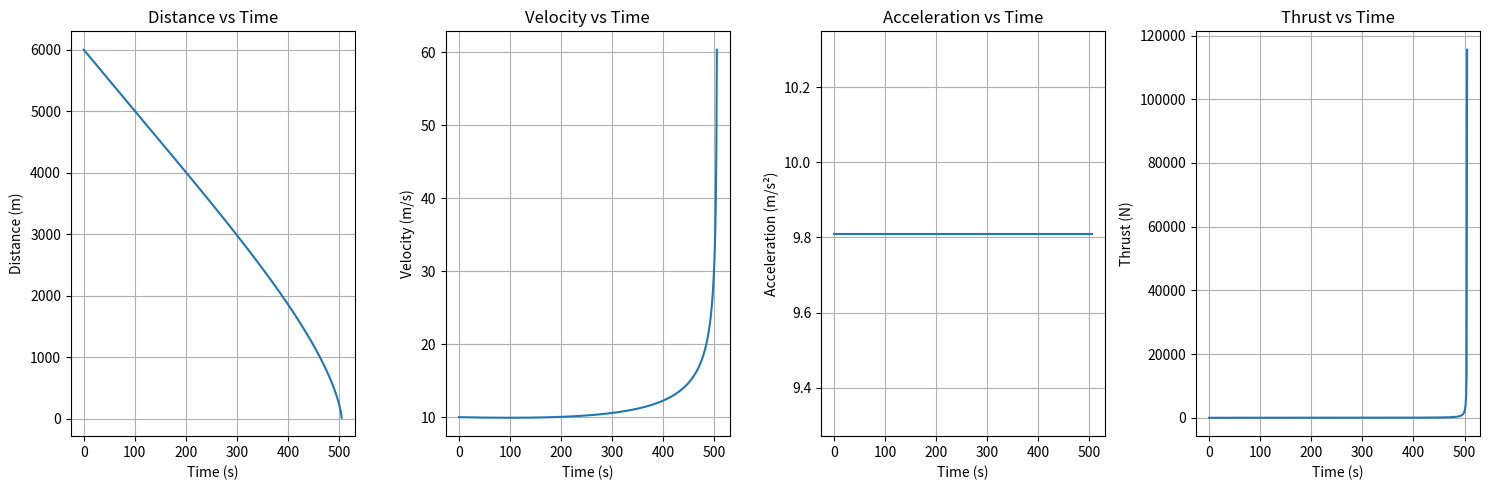

Write the Python code that produced this figure.
import matplotlib.pyplot as plt

# Constants
mass = 1000  # Mass of the spaceship in kg
initial_speed = 10  # Initial speed in m/s
initial_distance = 6000  # Initial distance from Mars in meters
gravity = 9.81  # Acceleration due to gravity on Mars in m/s^2

# Lists to store data for plotting
time_list = []
distance_list = []
velocity_list = []
acceleration_list = []
thrust_list = []

# Function to calculate thrust based on distance and velocity
def F(distance, velocity):
    # Required to be thrust to land safely
    if distance <= 0:
        return 0  # If distance is 0 or negative, no thrust is needed (already landed)
    else:
        required_thrust = mass * (velocity ** 2) / (2 * distance)
        return required_thrust  # Limit thrust to maximum 1500 Newtons


if __name__ == '__main__':

    # Initial conditions
    time = 0
    distance = initial_distance
    velocity = initial_speed
    acceleration = 0

    # Simulation loop
    while distance > 0:
        print("t:",time,"d",distance,"v",velocity)
        time_list.append(time)
        distance_list.append(distance)
        velocity_list.append(velocity)
        acceleration_list.append(gravity)  # Acceleration due to gravity on Mars

        # Calculate required thrust using the F function
        thrust = F(distance, velocity)
        thrust_list.append(thrust)

        # Update time
        time += 1

        # Update acceleration and velocity
        acceleration = (thrust - gravity) / mass  # Thrust minus gravity, divided by mass
        velocity += acceleration
        distance -= velocity  # Update distance based on the new velocity

    # Plotting graphs
    plt.figure(figsize=(15, 5))

    plt.subplot(1, 4, 1)
    plt.plot(time_list, distance_list)
    plt.title('Distance vs Time')
    plt.xlabel('Time (s)')
    plt.ylabel('Distance (m)')
    plt.grid(True)

    plt.subplot(1, 4, 2)
    plt.plot(time_list, velocity_list)
    plt.title('Velocity vs Time')
    plt.xlabel('Time (s)')
    plt.ylabel('Velocity (m/s)')
    plt.grid(True)

    plt.subplot(1, 4, 3)
    plt.plot(time_list, acceleration_list)
    plt.title('Acceleration vs Time')
    plt.xlabel('Time (s)')
    plt.ylabel('Acceleration (m/s²)')
    plt.grid(True)

    plt.subplot(1, 4, 4)
    plt.plot(time_list, thrust_list)
    plt.title('Thrust vs Time')
    plt.xlabel('Time (s)')
    plt.ylabel('Thrust (N)')
    plt.grid(True)

    plt.tight_layout()
    plt.show()